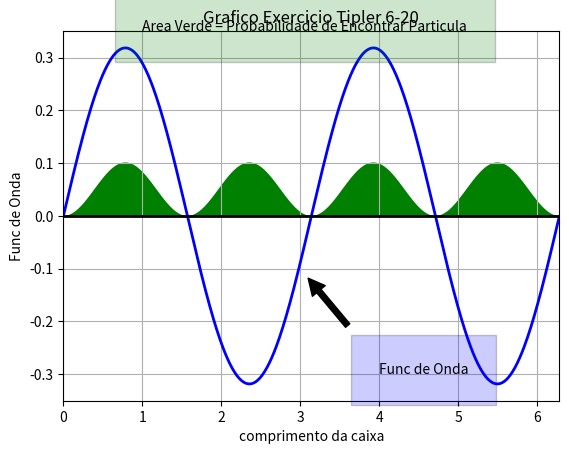

Generate this figure with matplotlib:
# -*- coding: utf-8 -*-
import matplotlib.pyplot as plt
import numpy as np

L=2*np.pi
x=np.arange(0,L,0.01)
y=(2/(L))*np.sin(4*np.pi/(L)*x)

y1=(y)**2

x1=np.arange(0,9)
y2=(x1)*0

plt.plot(x,y,'b-',x1,y2,'black',lw=2)
plt.fill(x,y1,'g')


plt.xlabel('comprimento da caixa')
plt.ylabel('Func de Onda')
plt.title("Grafico Exercicio Tipler 6-20")
plt.xlim(0,L)
plt.grid()
plt.text(1,0.35,'Area Verde = Probabilidade de Encontrar Particula',bbox={'facecolor':'green', 'alpha':0.2, 'pad':20})
plt.annotate('Func de Onda',xytext=(4, -0.3),
xy=(3, -0.1),arrowprops=dict(facecolor='black', shrink=0.1),bbox={'facecolor':'Blue', 'alpha':0.2, 'pad':20})

plt.show()